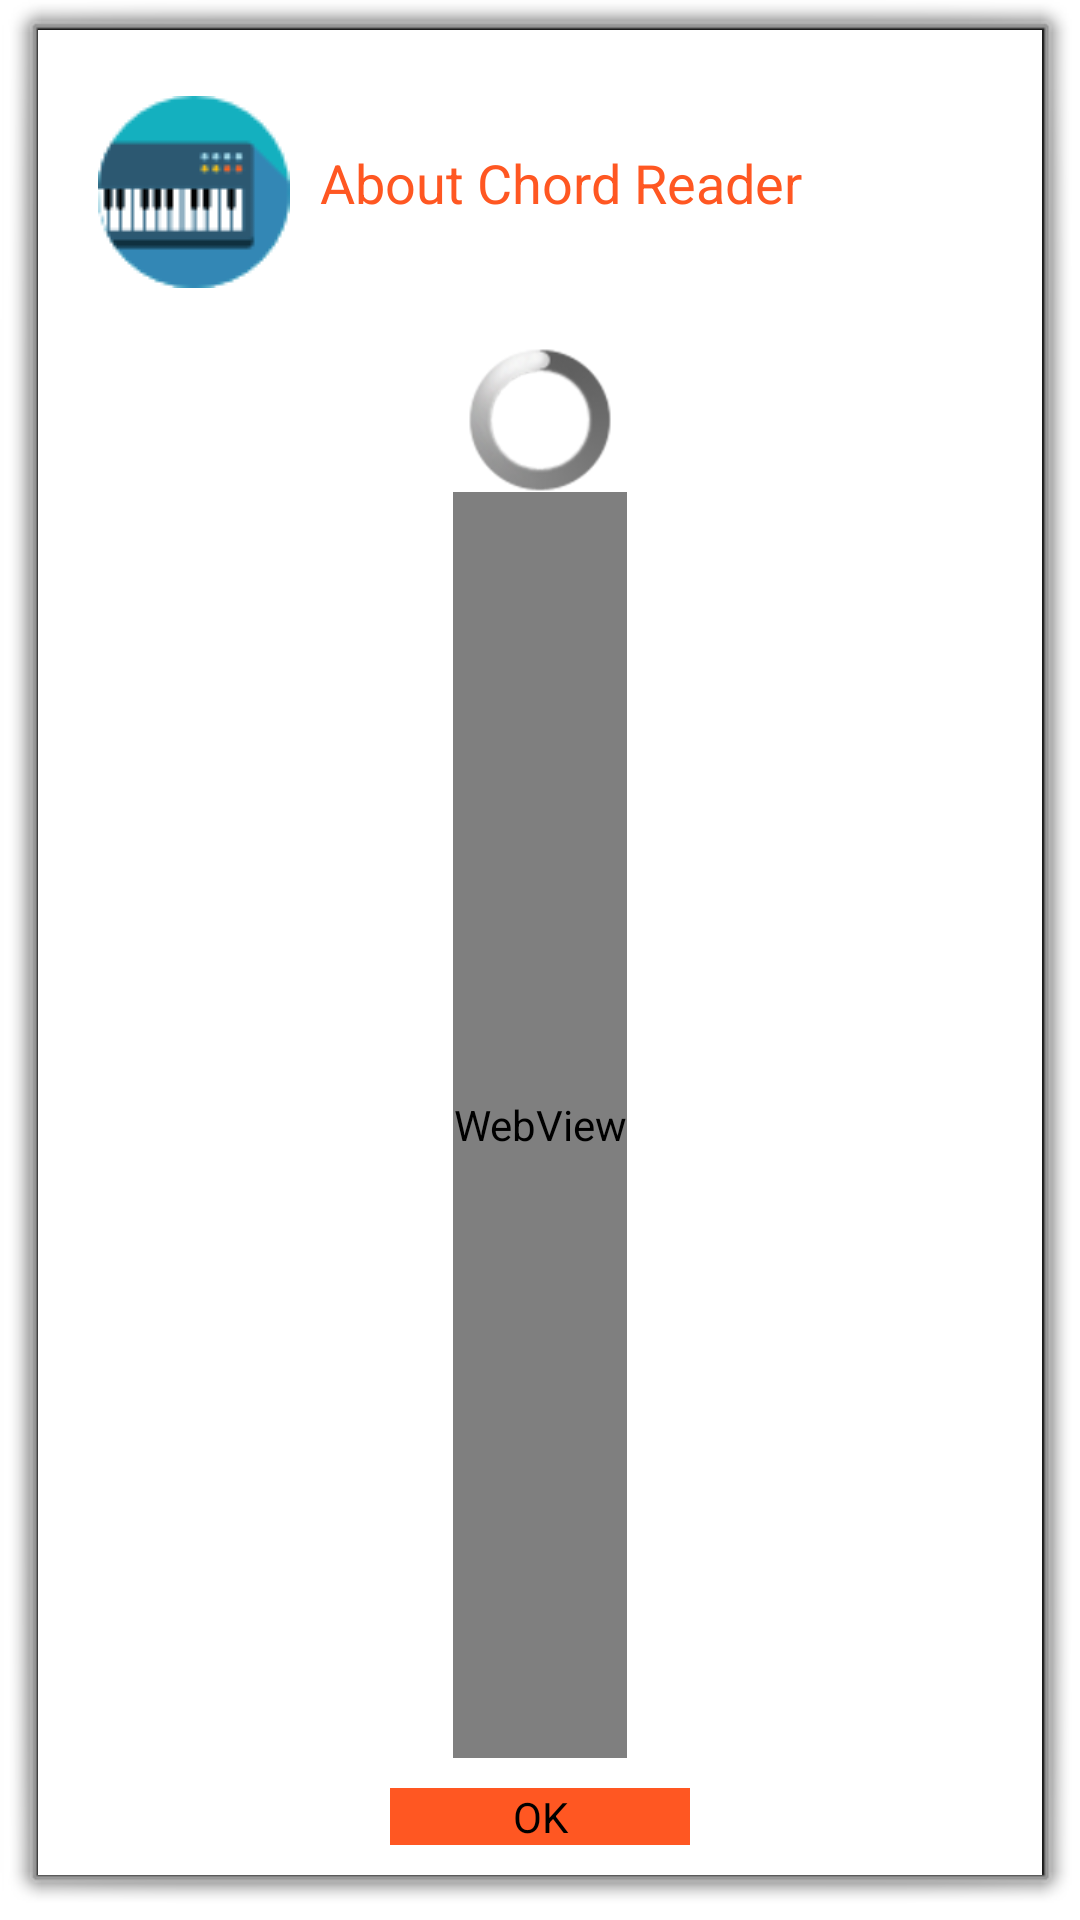

Produce the Android XML layout that renders to this screen, including the resource entries it uses.
<!-- AndroidManifest.xml: activity theme android:Theme.Dialog -->
<!-- res/layout/about.xml -->
<?xml version="1.0" encoding="utf-8"?>
	<LinearLayout xmlns:android="http://schemas.android.com/apk/res/android" 
	android:layout_width="fill_parent"
		android:layout_height="fill_parent" android:orientation="vertical"
		android:gravity="center_horizontal"
	android:background="#FFFFFF"
	style="@style/AppTheme"
		android:padding="10dp">
    <LinearLayout android:id="@+id/topPanel"
        android:layout_width="fill_parent"
        android:layout_height="wrap_content"
        android:minHeight="@android:dimen/app_icon_size"
        android:orientation="vertical"
        android:paddingBottom="10dp">
        <LinearLayout android:id="@+id/title_template"
            android:layout_width="wrap_content"
            android:layout_height="wrap_content"
            android:orientation="horizontal"
            android:gravity="center_vertical"
            android:layout_marginTop="6dip"
            android:layout_marginBottom="9dip"
            android:layout_marginLeft="10dip"
            android:layout_marginRight="10dip">
            <ImageView 
                android:layout_width="wrap_content"
                android:layout_height="wrap_content"
                android:layout_gravity="top"
                android:paddingTop="6dip"
                android:paddingRight="10dip"
                android:src="@drawable/chord_reader_icon" />
            <TextView  
                style="?android:attr/textAppearanceLarge"
                android:singleLine="true"
                android:ellipsize="end"
                android:textSize="18sp"
				android:textColor="#FF5722"
                android:layout_width="wrap_content" 
                android:layout_height="wrap_content" 
                android:text="@string/about_chord_reader"/>
        </LinearLayout>
        <ImageView 
            android:layout_width="fill_parent"
            android:layout_height="1dip"
            android:visibility="visible"
            android:scaleType="fitXY"
            android:gravity="fill_horizontal"
            android:src="@drawable/dialog_divider_horizontal_light"
            android:layout_marginLeft="10dip"
            android:layout_marginRight="10dip"/>
        
    </LinearLayout>

		<ProgressBar android:id="@+id/aboutProgressBar"
		        android:layout_width="wrap_content" 
		        android:layout_height="wrap_content"   
		        android:indeterminate="true"
		        />
		
		<WebView android:layout_width="wrap_content"
			android:layout_height="wrap_content" android:id="@+id/aboutTextWebView"
			android:layout_weight="1.0" />
			
		<LinearLayout android:layout_width="fill_parent"
			android:layout_height="wrap_content" android:orientation="horizontal"
			android:gravity="center_horizontal" android:paddingTop="10dp">
			<Button android:text="@android:string/ok" android:id="@+id/okButton"
				android:background="#FF5722"
				android:layout_width="wrap_content" android:layout_height="wrap_content"
				android:minWidth="100dp" />
		</LinearLayout>
	</LinearLayout>
<!-- resources referenced by this layout -->
<resources>
  <!-- drawable chord_reader_icon: png bitmap (drawable, 2076 bytes) -->
  <string name="about_chord_reader">About Chord Reader</string>
  <style name="AppTheme" parent="Theme.AppCompat.Light.DarkActionBar">
  		
  		<item name="colorPrimary">@color/colorPrimary</item>
  		<item name="colorPrimaryDark">@color/colorPrimaryDark</item>
  		<item name="colorAccent">@color/colorAccent</item>
  	</style>
  <color name="colorPrimary">#3F51B5</color>
  <color name="colorPrimaryDark">#303F9F</color>
  <color name="colorAccent">#FF4081</color>
</resources>
